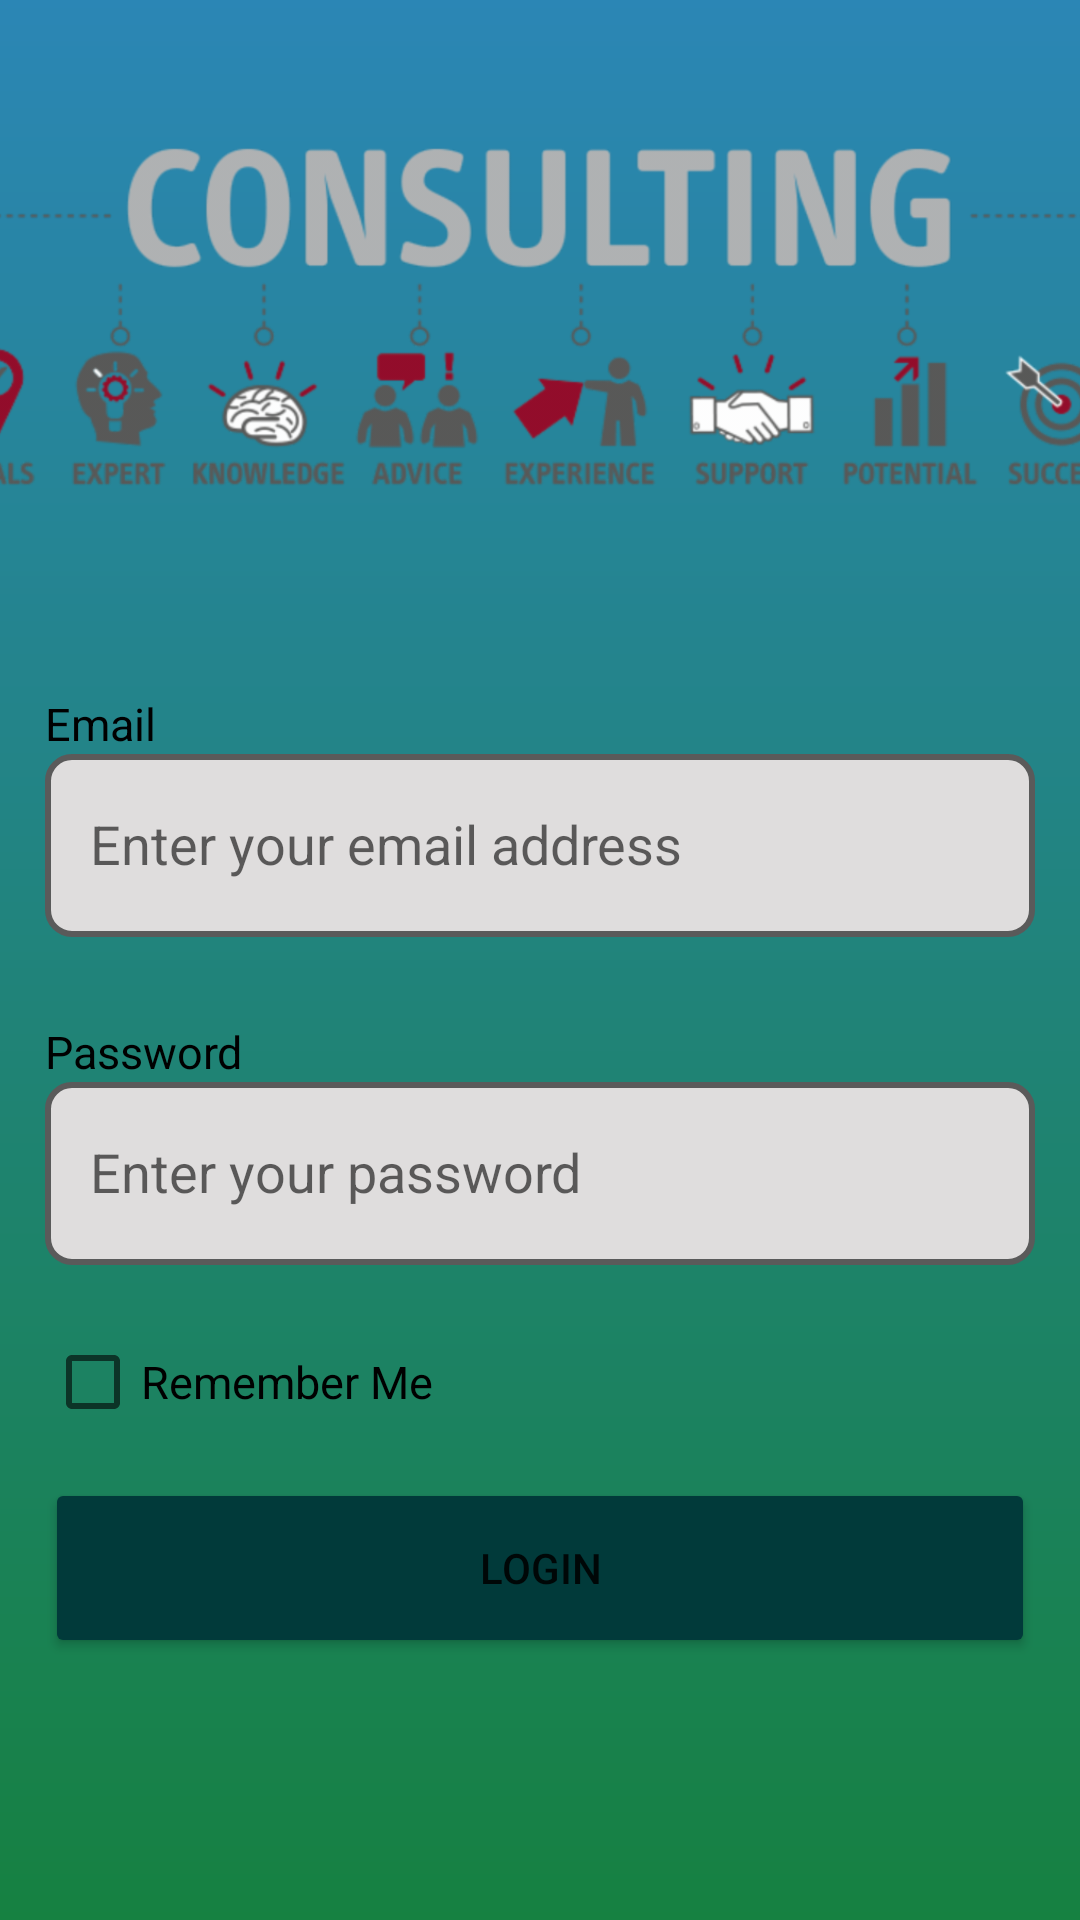

Layout XML and referenced resources for this Android screen:
<!-- AndroidManifest.xml: application theme Theme.Renjana -->
<!-- res/layout/activity_login.xml -->
<?xml version="1.0" encoding="utf-8"?>
<androidx.constraintlayout.widget.ConstraintLayout xmlns:android="http://schemas.android.com/apk/res/android"
    xmlns:app="http://schemas.android.com/apk/res-auto"
    xmlns:tools="http://schemas.android.com/tools"
    android:layout_width="match_parent"
    android:layout_height="match_parent"
    tools:context=".LoginActivity"
    android:id="@+id/constraintLayout"
    android:background="@drawable/backgroundgradient"
    >

    <ImageView
        android:id="@+id/imageView"
        android:layout_width="399dp"
        android:layout_height="195dp"
        android:layout_marginTop="16dp"
        app:layout_constraintEnd_toEndOf="parent"
        app:layout_constraintStart_toStartOf="parent"
        app:layout_constraintTop_toTopOf="parent"
        android:src="@drawable/consulting"


        />

    <TextView
        android:id="@+id/textView"
        android:layout_width="wrap_content"
        android:layout_height="wrap_content"
        android:layout_marginStart="15dp"
        android:layout_marginTop="20dp"
        android:text="@string/email"
        android:textColor="@color/black"
        android:textSize="15sp"
        app:layout_constraintStart_toStartOf="parent"
        app:layout_constraintTop_toBottomOf="@+id/imageView" />

    <EditText
        android:id="@+id/etEmail"
        android:layout_width="match_parent"
        android:layout_height="wrap_content"
        android:ems="10"
        android:elegantTextHeight="true"
        android:hint="@string/put_email"
        android:inputType="textEmailAddress"
        android:layout_marginStart="15dp"
        android:layout_marginEnd="15dp"
        android:background="@drawable/et_signup"
        android:padding="15dp"
        app:layout_constraintEnd_toEndOf="parent"
        app:layout_constraintStart_toStartOf="parent"
        app:layout_constraintTop_toBottomOf="@+id/textView" />

    <TextView
        android:id="@+id/textView2"
        android:layout_width="wrap_content"
        android:layout_height="wrap_content"
        android:layout_marginStart="15dp"
        android:layout_marginTop="28dp"
        android:textSize="15sp"
        android:text="@string/password"
        android:textColor="@color/black"
        app:layout_constraintStart_toStartOf="parent"
        app:layout_constraintTop_toBottomOf="@+id/etEmail" />

    <EditText
        android:id="@+id/etPassword"
        android:layout_width="match_parent"
        android:layout_height="wrap_content"
        android:ems="10"
        android:elegantTextHeight="true"
        android:hint="@string/put_password"
        android:inputType="textWebPassword"
        android:layout_marginStart="15dp"
        android:layout_marginEnd="15dp"
        android:background="@drawable/et_signup"
        android:padding="15dp"
        app:layout_constraintEnd_toEndOf="parent"
        app:layout_constraintStart_toStartOf="parent"
        app:layout_constraintTop_toBottomOf="@+id/textView2" />

    <CheckBox
        android:id="@+id/cbRemember"
        android:layout_width="180dp"
        android:layout_height="48dp"
        android:layout_marginStart="15dp"
        android:layout_marginTop="15dp"
        android:text="@string/remember_me"
        android:textSize="15sp"
        android:textColor="@color/black"
        app:layout_constraintStart_toStartOf="parent"
        app:layout_constraintTop_toBottomOf="@+id/etPassword" />

    <Button
        android:id="@+id/btnLogin"
        android:layout_width="match_parent"
        android:layout_height="60dp"
        android:layout_marginTop="8dp"
        android:layout_marginStart="15dp"
        android:layout_marginEnd="15dp"
        android:text="@string/login"
        android:backgroundTint="@color/teal_900"
        app:layout_constraintEnd_toEndOf="parent"
        app:layout_constraintStart_toStartOf="parent"
        app:layout_constraintTop_toBottomOf="@+id/cbRemember" />

    <TextView
        android:id="@+id/textView3"
        android:layout_width="wrap_content"
        android:layout_height="wrap_content"
        android:layout_marginTop="124dp"
        android:text="@string/dont_have_account"
        android:textColor="@color/black"
        app:layout_constraintEnd_toEndOf="parent"
        app:layout_constraintStart_toStartOf="parent"
        app:layout_constraintTop_toBottomOf="@+id/btnLogin" />

    <Button
        android:id="@+id/btnCreateAcc"
        android:layout_width="match_parent"
        android:layout_height="60dp"
        android:layout_marginTop="8dp"
        android:layout_marginStart="15dp"
        android:layout_marginEnd="15dp"
        android:text="@string/create_account"
        android:backgroundTint="@color/teal_900"
        app:layout_constraintBottom_toBottomOf="parent"
        app:layout_constraintEnd_toEndOf="parent"
        app:layout_constraintHorizontal_bias="0.516"
        app:layout_constraintStart_toStartOf="parent"
        app:layout_constraintTop_toBottomOf="@+id/textView3"
        app:layout_constraintVertical_bias="0.0" />

</androidx.constraintlayout.widget.ConstraintLayout>
<!-- resources referenced by this layout -->
<resources>
  <color name="black">#FF000000</color>
  <color name="teal_900">#013A3A</color>
  <!-- drawable backgroundgradient (drawable) -->
  <?xml version="1.0" encoding="utf-8"?>
  <shape xmlns:android="http://schemas.android.com/apk/res/android"
      android:shape="rectangle">
      <gradient
          android:startColor="#2B86B5"
          android:endColor="#168141"
          android:angle="100" />
  </shape>
  <!-- drawable consulting: png bitmap (drawable-hdpi, 59361 bytes) -->
  <!-- drawable et_signup (drawable) -->
  <?xml version="1.0" encoding="utf-8"?>
  <shape
      xmlns:android="http://schemas.android.com/apk/res/android"
      android:shape="rectangle" >
  
      <solid android:color="#DFDDDD"/>
  
      <stroke
          android:width="2dp"
          android:color="#5A5A5A"/>
  
      <corners android:radius="8dp" />
  
  </shape>
  <string name="create_account">Create Account</string>
  <string name="dont_have_account">Dont have an account yet ?</string>
  <string name="email">Email</string>
  <string name="login">Login</string>
  <string name="password">Password</string>
  <string name="put_email">Enter your email address</string>
  <string name="put_password">Enter your password</string>
  <string name="remember_me">Remember Me</string>
  <style name="Theme.Renjana" parent="Theme.MaterialComponents.Light.DarkActionBar">
          
          <item name="colorPrimary">@color/teal_700</item>
          <item name="colorPrimaryVariant">@color/purple_700</item>
          <item name="colorOnPrimary">@color/white</item>
          
          <item name="colorSecondary">@color/teal_200</item>
          <item name="colorSecondaryVariant">@color/teal_900</item>
          <item name="colorOnSecondary">@color/black</item>
          
          <item name="android:statusBarColor" tools:targetApi="l">?attr/colorPrimaryVariant</item>
          
      </style>
  <color name="teal_700">#FF018786</color>
  <color name="purple_700">#FF3700B3</color>
  <color name="white">#FFFFFFFF</color>
  <color name="teal_200">#FF03DAC5</color>
</resources>
